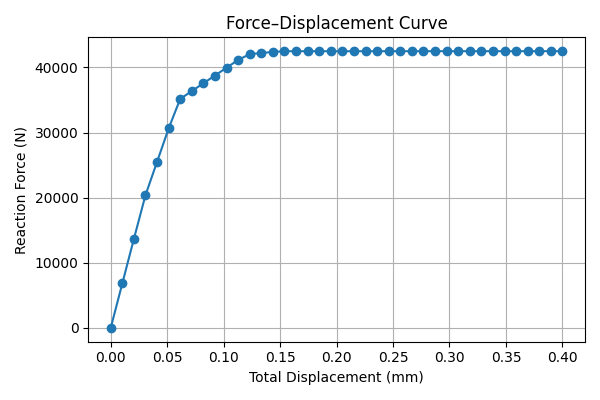

The data file committed next to this chart (first rows):
total_displacement, total_force
0.0, 0.0
0.01026, 6838
0.02051, 13675
0.03077, 20385
0.04103, 25513
0.05128, 30641
0.06154, 35179
0.07179, 36376
0.08205, 37573
0.09231, 38769
0.1026, 39966
0.1128, 41162
0.1231, 42051
0.1333, 42222
0.1436, 42393
0.1538, 42500
0.1641, 42500
0.1744, 42501
0.1846, 42501
0.1949, 42502
0.2051, 42502
0.2154, 42502
0.2256, 42503
0.2359, 42503
0.2462, 42503
0.2564, 42504
0.2667, 42504
0.2769, 42504
0.2872, 42505
0.2974, 42505
0.3077, 42505
0.3179, 42506
0.3282, 42506
0.3385, 42506
0.3487, 42507
0.359, 42507
0.3692, 42507
0.3795, 42508
0.3897, 42508
0.4, 42508
